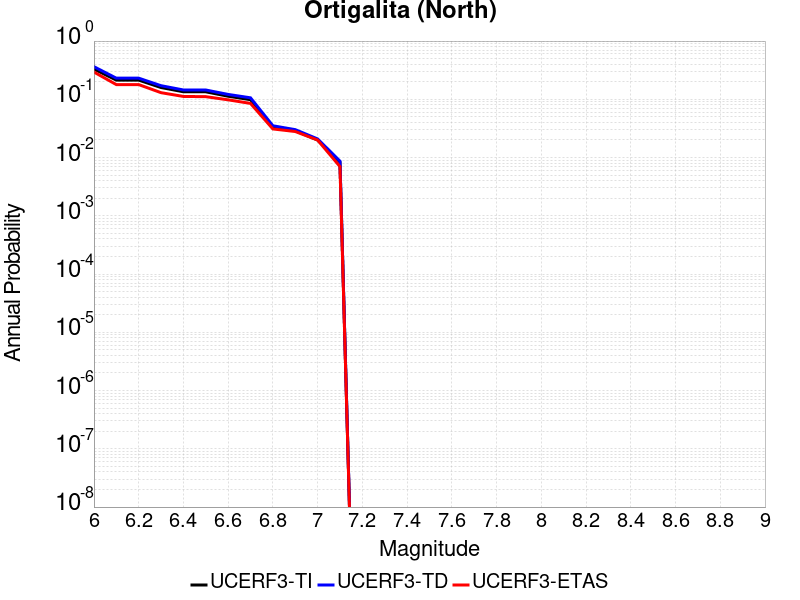

The file beside this chart, header and first rows:
Magnitude, UCERF3-TI Prob, UCERF3-TD Prob, UCERF3-ETAS Prob
6.0, 0.3313, 0.3629, 0.294
6.1, 0.2137, 0.2307, 0.179
6.2, 0.2137, 0.2307, 0.179
6.3, 0.1594, 0.1713, 0.13
6.4, 0.1347, 0.1447, 0.112
6.5, 0.1345, 0.1445, 0.111
6.6, 0.113, 0.1213, 0.098
6.7, 0.09849, 0.1061, 0.085
6.8, 0.03367, 0.03513, 0.031
6.9, 0.02891, 0.03015, 0.028
7.0, 0.02002, 0.02089, 0.02
7.1, 0.008323, 0.008694, 0.007
